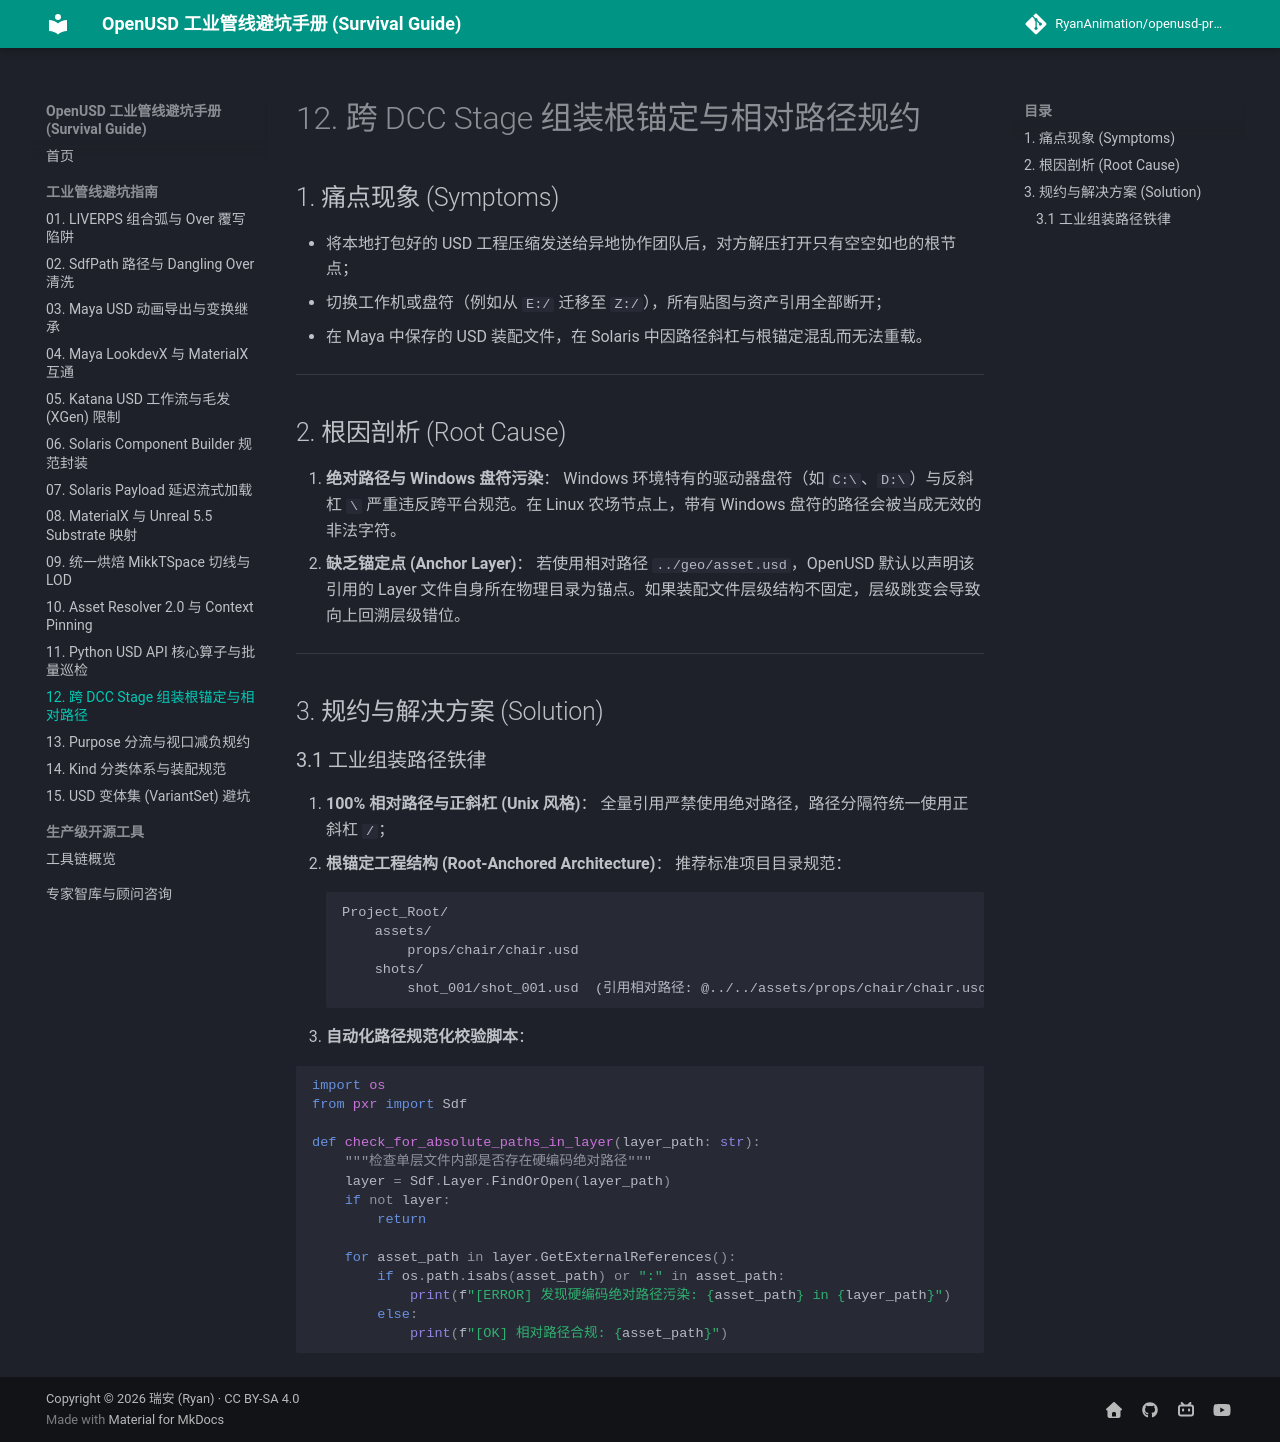

repository: RyanAnimation/openusd-handbook · page: pitfalls/12_stage_assembly_relative_paths/index.html · generator: mkdocs

# 12. 跨 DCC Stage 组装根锚定与相对路径规约

## 1. 痛点现象 (Symptoms)
- 将本地打包好的 USD 工程压缩发送给异地协作团队后，对方解压打开只有空空如也的根节点；
- 切换工作机或盘符（例如从 `E:/` 迁移至 `Z:/`），所有贴图与资产引用全部断开；
- 在 Maya 中保存的 USD 装配文件，在 Solaris 中因路径斜杠与根锚定混乱而无法重载。

---

## 2. 根因剖析 (Root Cause)

1. **绝对路径与 Windows 盘符污染**：
   Windows 环境特有的驱动器盘符（如 `C:\`、`D:\`）与反斜杠 `\` 严重违反跨平台规范。在 Linux 农场节点上，带有 Windows 盘符的路径会被当成无效的非法字符。
2. **缺乏锚定点 (Anchor Layer)**：
   若使用相对路径 `../geo/asset.usd`，OpenUSD 默认以声明该引用的 Layer 文件自身所在物理目录为锚点。如果装配文件层级结构不固定，层级跳变会导致向上回溯层级错位。

---

## 3. 规约与解决方案 (Solution)

### 3.1 工业组装路径铁律
1. **100% 相对路径与正斜杠 (Unix 风格)**：
   全量引用严禁使用绝对路径，路径分隔符统一使用正斜杠 `/`；
2. **根锚定工程结构 (Root-Anchored Architecture)**：
   推荐标准项目目录规范：
   ```
   Project_Root/
       assets/
           props/chair/chair.usd
       shots/
           shot_001/shot_001.usd  (引用相对路径: @../../assets/props/chair/chair.usd@)
   ```
3. **自动化路径规范化校验脚本**：

```python
import os
from pxr import Sdf

def check_for_absolute_paths_in_layer(layer_path: str):
    """检查单层文件内部是否存在硬编码绝对路径"""
    layer = Sdf.Layer.FindOrOpen(layer_path)
    if not layer:
        return
        
    for asset_path in layer.GetExternalReferences():
        if os.path.isabs(asset_path) or ":" in asset_path:
            print(f"[ERROR] 发现硬编码绝对路径污染: {asset_path} in {layer_path}")
        else:
            print(f"[OK] 相对路径合规: {asset_path}")
```
